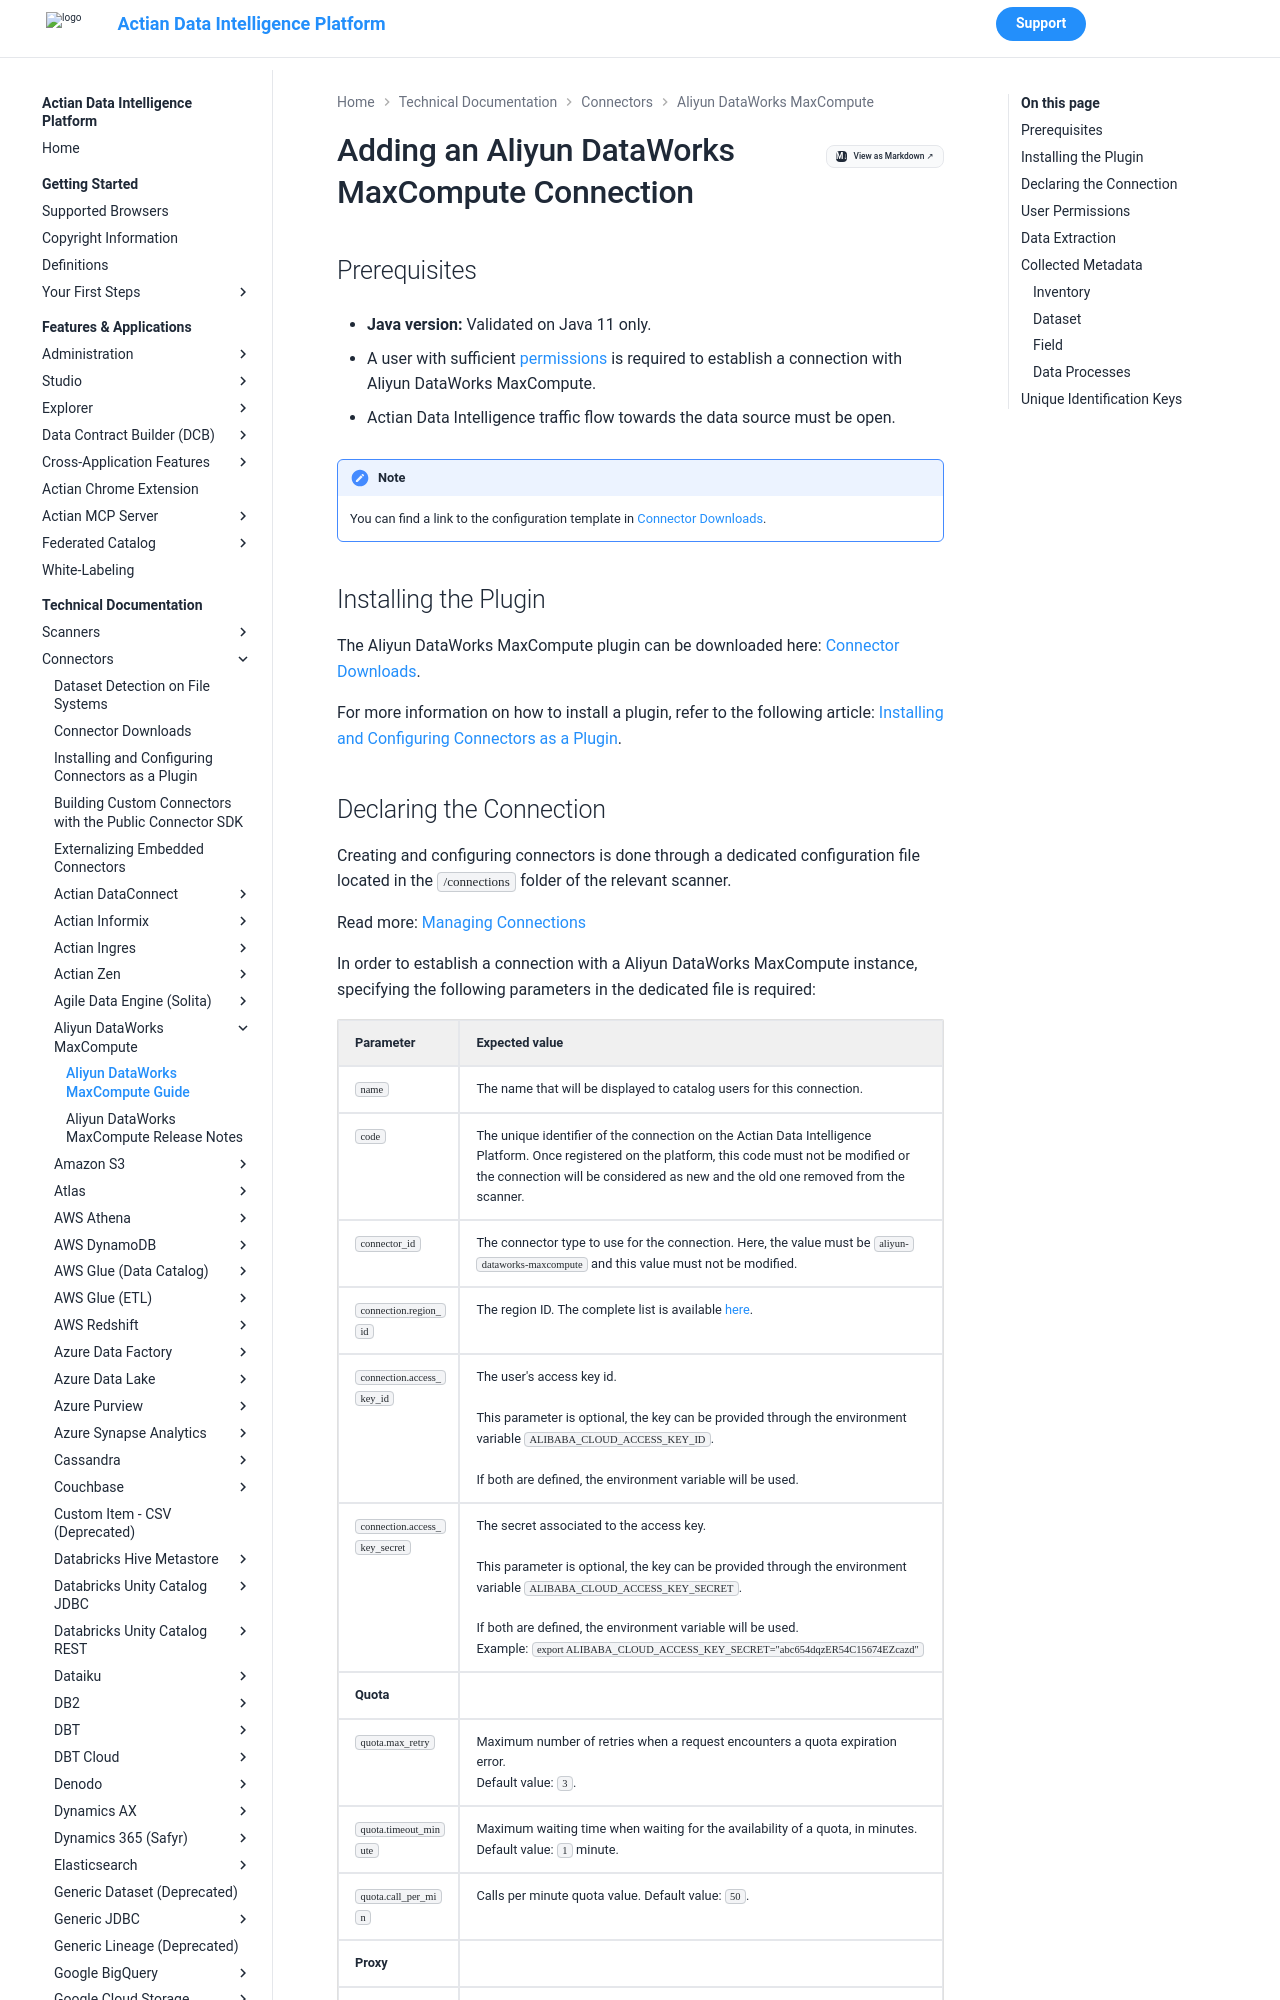

repository: ActianCorp/zeenea-platform-docs · page: latest/technical-documentation/connectors/aliyun-dataworks-maxcompute/aliyun-dataworks-maxcompute.html · generator: mkdocs

# Adding an Aliyun DataWorks MaxCompute Connection

<!-- #p100021 -->
## Prerequisites

* **Java version:** Validated on Java 11 only.

- <!-- #p100030 -->
  A user with sufficient [permissions](#p100126 "title: Aliyun DataWorks MaxCompute") is required to establish a connection with Aliyun DataWorks MaxCompute.

- <!-- #p100039 -->
  Actian Data Intelligence traffic flow towards the data source must be open.

<!-- #p100054 -->
!!! note
    You can find a link to the configuration template in [Connector Downloads](../connectors-list.md).


<!-- #p100060 -->
## Installing the Plugin

<!-- #p100069 -->
The Aliyun DataWorks MaxCompute plugin can be downloaded here: [Connector Downloads](../connectors-list.md# "title: Connector Downloads").

<!-- #p100078 -->
For more information on how to install a plugin, refer to the following article: [Installing and Configuring Connectors as a Plugin](../connectors-install-as-plugin.md# "title: Installing and Configuring Connectors as a Plugin").

<!-- #p100084 -->
